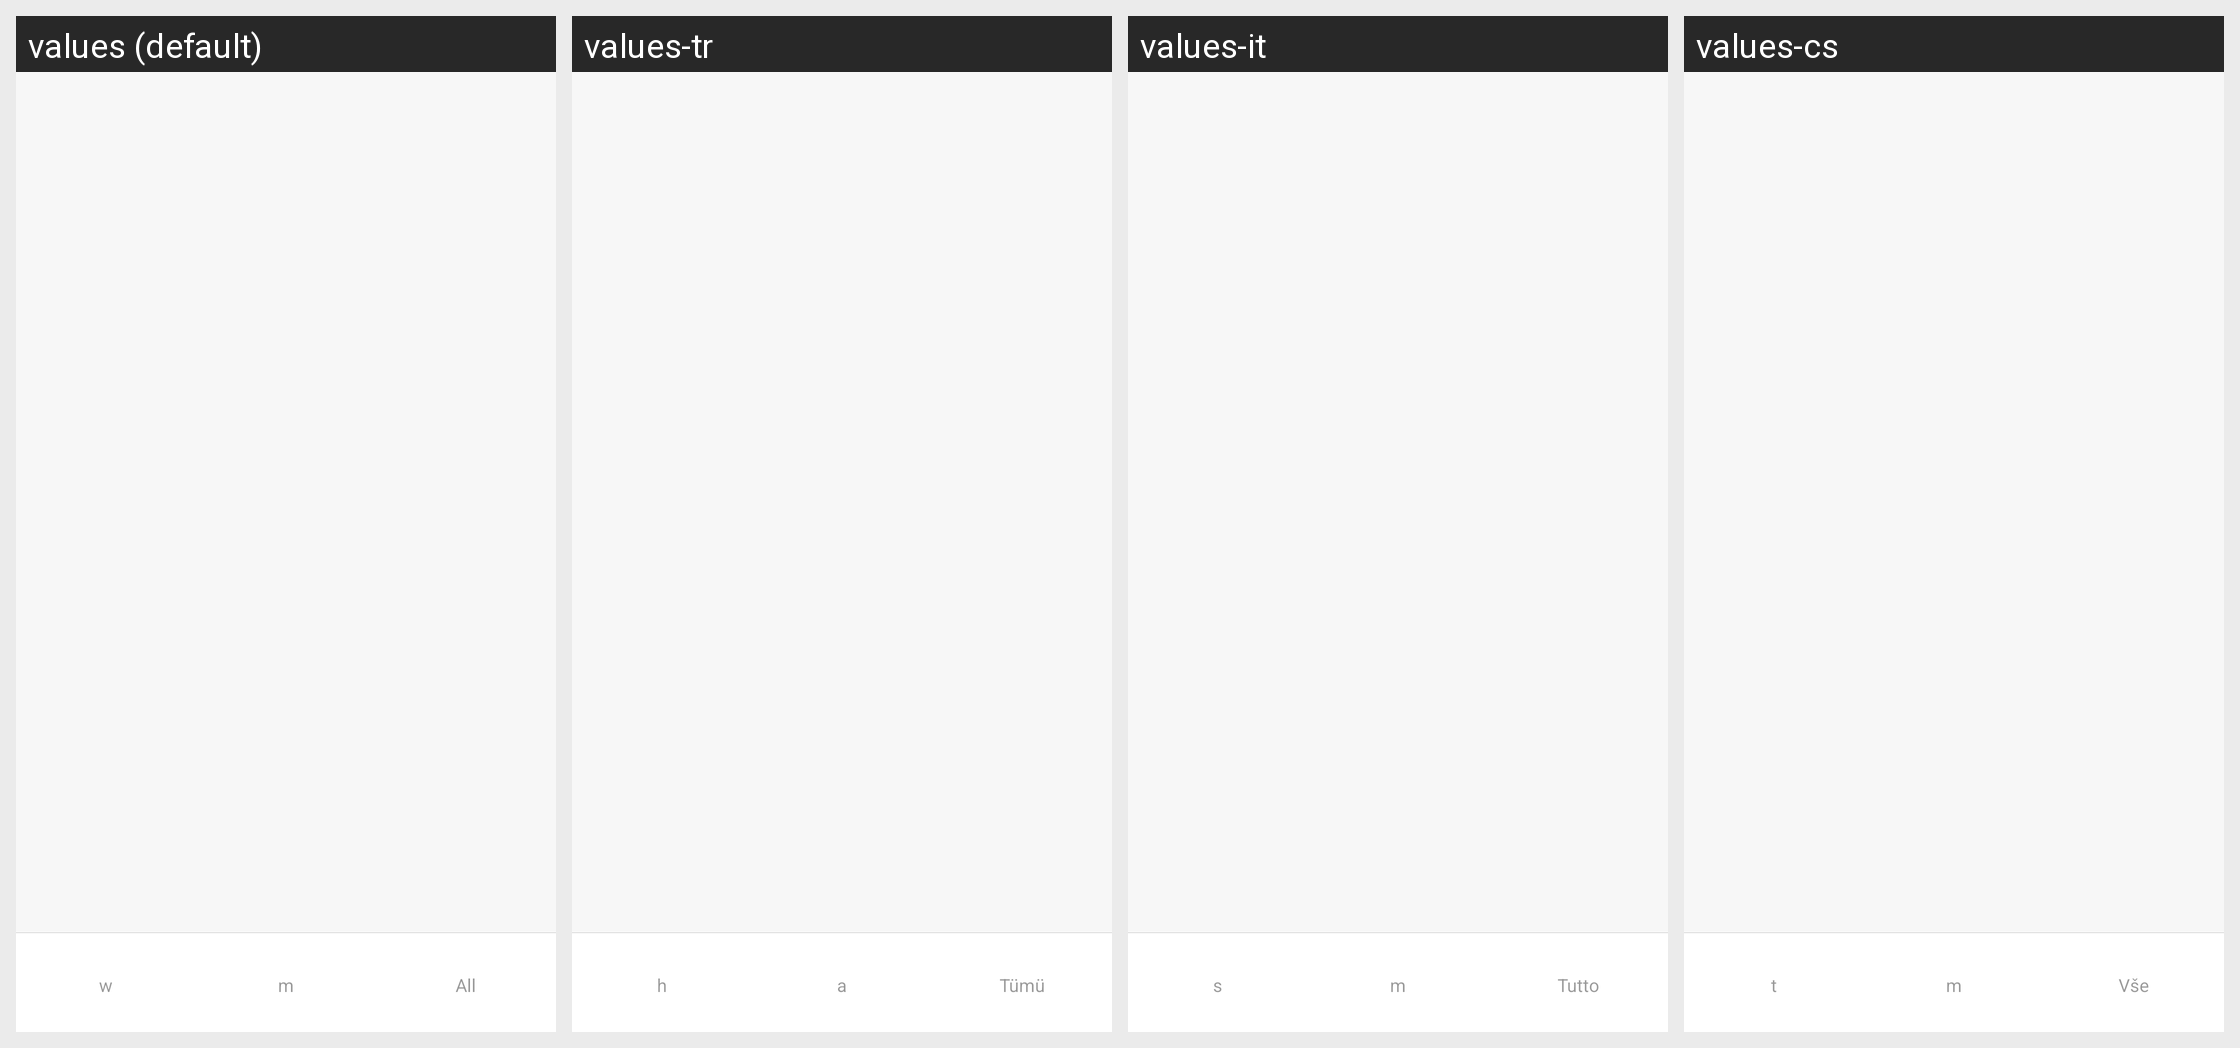

Translations of the strings shown on this Android screen, per locale in the grid:
Android screen res/layout/activity_exercise_history.xml rendered under 4 locales, left to right: values (default), values-tr, values-it, values-cs. Device: Nexus 5 (rendered at 1080×1920; each locale shown at half size, 540×960, under a caption strip naming it); theme FullScreenStyle.
Other locales in the repository, not shown: values-af, values-am, values-ar, values-az-rAZ, values-bn, values-ca, values-da, values-de, values-en-rAU, values-en-rGB, values-en-rIN, values-en-rSS, values-es, values-es-rES, values-es-rUS, values-et-rEE, values-eu-rES, values-fa, values-fa-rIR, values-fi, values-fr, values-fr-rCA, values-gl-rES, values-gu, values-gu-rIN, values-ha-rNG, values-hr, values-hu, values-hy-rAM, values-in, values-is-rIS, values-iw, values-iw-rIL, values-ja, values-ka-rGE, values-kk-rKZ, values-km-rKH, values-kn, values-ko, values-ky-rKG, values-lo-rLA, values-lt, values-lv, values-mk-rMK, values-ml, values-mn-rMN, values-mr, values-ms, values-ms-rMY, values-nb, values-ne-rIN, values-ne-rNP, values-nl, values-or-rIN, values-pa, values-pl, values-pt, values-pt-rBR, values-pt-rPT, values-ro, values-si-rLK, values-sk, values-sl, values-sq-rAL, values-sr, values-sv, values-sw, values-ta, values-te, values-tl, values-ur, values-ur-rIN, values-ur-rPK, values-uz-rUZ, values-vi, values-zh-rCN, values-zh-rHK, values-zh-rTW, values-zu.
Strings drawn on this screen, with the default value and each locale's value (text and hints the layout hard-codes, and strings that could not be matched under every locale, appear in the picture but are not listed):

radio_week
  values: w
  values-tr: h
  values-it: s
  values-cs: t

radio_month
  values: m
  values-tr: a
  values-it: m
  values-cs: m

query_all
  values: All
  values-tr: Tümü
  values-it: Tutto
  values-cs: Vše
